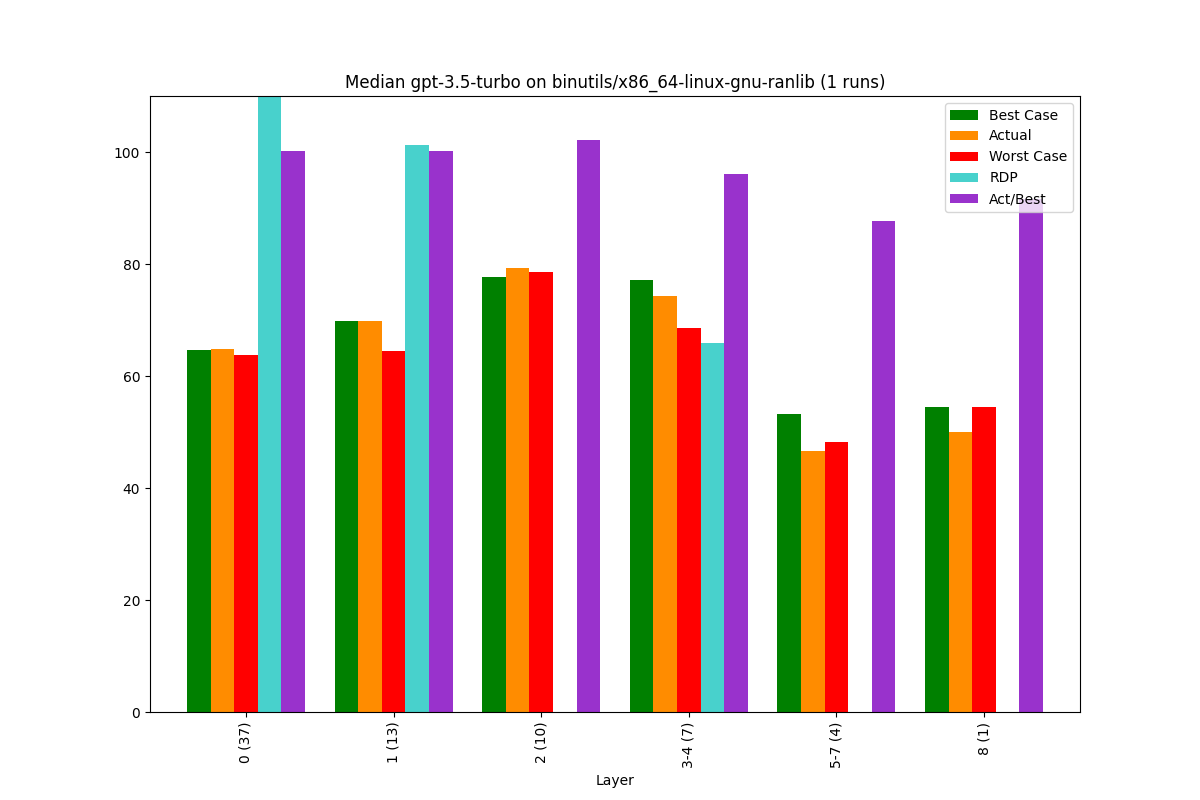

Values plotted in this chart, from the file beside it:
, Bucket, Layer, Actual, Best Case, Worst Case, Act/Best, Act vs Best (direct), RDP, Change, Counted Actual, Counted Best, Counted Worst
0, 0, 0 (37), 64.82, 64.7, 63.75, 100.2, 94.21, 112.1, 64.82, 37.0, 37.0, 37.0
1, 1, 1 (13), 69.83, 69.76, 64.43, 100.1, 85.67, 101.2, 7.73, 13.0, 13.0, 13.0
2, 2, 2 (10), 79.35, 77.71, 78.59, 102.1, 94.11, -86.43, 13.64, 10.0, 10.0, 10.0
3, 3, 3-4 (7), 74.26, 77.23, 68.53, 96.16, 81.86, 65.9, -6.41, 7.0, 7.0, 7.0
4, 4, 5-7 (4), 46.66, 53.21, 48.29, 87.7, 81.96, -33.0, -37.16, 4.0, 4.0, 4.0
5, 5, 8 (1), 50.0, 54.55, 54.55, 91.67, 78.57, -inf, 7.15, 1.0, 1.0, 1.0
